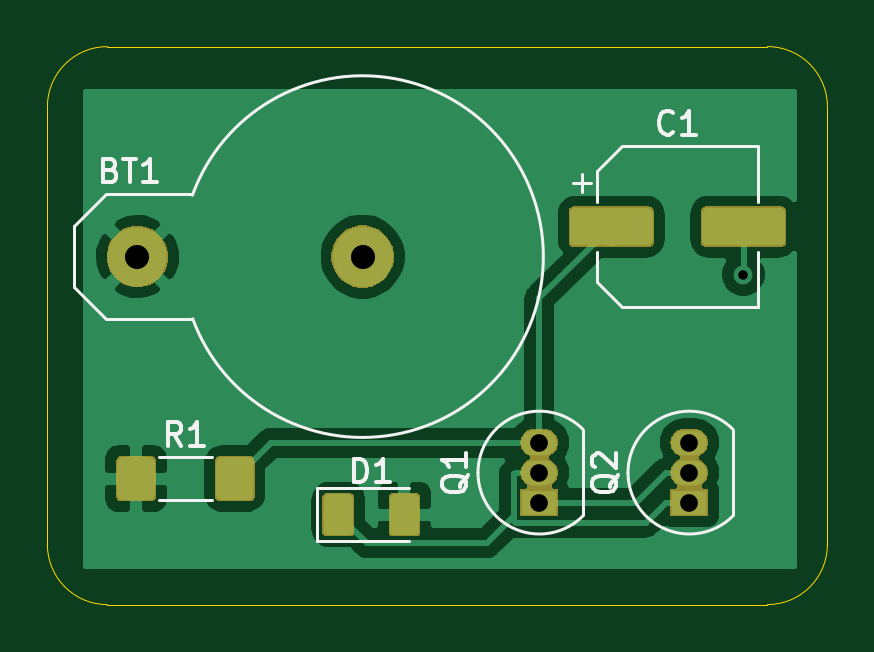
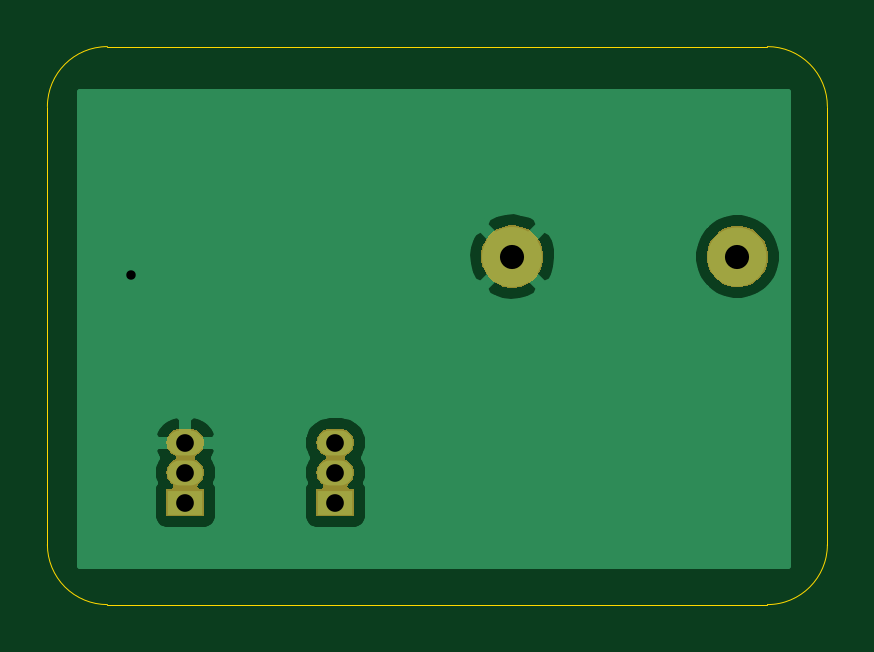
Circuit board: 11 layer files. Board 33.0 x 23.6 mm.
- bottom_copper: 1stCircuit-B_Cu.gbr (12776 bytes)
- bottom_mask: 1stCircuit-B_Mask.gbr (9583 bytes)
- paste: 1stCircuit-B_Paste.gbr (492 bytes)
- bottom_silk: 1stCircuit-B_SilkS.gbr (493 bytes)
- outline: 1stCircuit-Edge_Cuts.gbr (985 bytes)
- top_copper: 1stCircuit-F_Cu.gbr (38368 bytes)
- top_mask: 1stCircuit-F_Mask.gbr (15525 bytes)
- paste: 1stCircuit-F_Paste.gbr (11652 bytes)
- top_silk: 1stCircuit-F_SilkS.gbr (6093 bytes)
- drill: 1stCircuit-NPTH.drl (271 bytes)
- drill: 1stCircuit-PTH.drl (415 bytes)

=== bottom_copper: 1stCircuit-B_Cu.gbr (12776 bytes, source omitted) ===
=== bottom_mask: 1stCircuit-B_Mask.gbr (9583 bytes, source omitted) ===
=== paste: 1stCircuit-B_Paste.gbr ===
G04 #@! TF.GenerationSoftware,KiCad,Pcbnew,(5.1.2)-1*
G04 #@! TF.CreationDate,2019-06-03T12:51:14-05:00*
G04 #@! TF.ProjectId,1stCircuit,31737443-6972-4637-9569-742e6b696361,rev?*
G04 #@! TF.SameCoordinates,Original*
G04 #@! TF.FileFunction,Paste,Bot*
G04 #@! TF.FilePolarity,Positive*
%FSLAX46Y46*%
G04 Gerber Fmt 4.6, Leading zero omitted, Abs format (unit mm)*
G04 Created by KiCad (PCBNEW (5.1.2)-1) date 2019-06-03 12:51:14*
%MOMM*%
%LPD*%
G04 APERTURE LIST*
G04 APERTURE END LIST*
M02*

=== bottom_silk: 1stCircuit-B_SilkS.gbr ===
G04 #@! TF.GenerationSoftware,KiCad,Pcbnew,(5.1.2)-1*
G04 #@! TF.CreationDate,2019-06-03T12:51:14-05:00*
G04 #@! TF.ProjectId,1stCircuit,31737443-6972-4637-9569-742e6b696361,rev?*
G04 #@! TF.SameCoordinates,Original*
G04 #@! TF.FileFunction,Legend,Bot*
G04 #@! TF.FilePolarity,Positive*
%FSLAX46Y46*%
G04 Gerber Fmt 4.6, Leading zero omitted, Abs format (unit mm)*
G04 Created by KiCad (PCBNEW (5.1.2)-1) date 2019-06-03 12:51:14*
%MOMM*%
%LPD*%
G04 APERTURE LIST*
G04 APERTURE END LIST*
M02*

=== outline: 1stCircuit-Edge_Cuts.gbr ===
G04 #@! TF.GenerationSoftware,KiCad,Pcbnew,(5.1.2)-1*
G04 #@! TF.CreationDate,2019-06-03T12:51:14-05:00*
G04 #@! TF.ProjectId,1stCircuit,31737443-6972-4637-9569-742e6b696361,rev?*
G04 #@! TF.SameCoordinates,Original*
G04 #@! TF.FileFunction,Profile,NP*
%FSLAX46Y46*%
G04 Gerber Fmt 4.6, Leading zero omitted, Abs format (unit mm)*
G04 Created by KiCad (PCBNEW (5.1.2)-1) date 2019-06-03 12:51:14*
%MOMM*%
%LPD*%
G04 APERTURE LIST*
%ADD10C,0.050000*%
G04 APERTURE END LIST*
D10*
X166370000Y-86360000D02*
G75*
G02X168910000Y-88900000I0J-2540000D01*
G01*
X135890000Y-88900000D02*
G75*
G02X138430000Y-86360000I2540000J0D01*
G01*
X138430000Y-109982000D02*
G75*
G02X135890000Y-107442000I0J2540000D01*
G01*
X168910000Y-107442000D02*
G75*
G02X166370000Y-109982000I-2540000J0D01*
G01*
X168910000Y-88900000D02*
X168910000Y-107442000D01*
X138430000Y-86360000D02*
X166370000Y-86360000D01*
X135890000Y-107442000D02*
X135890000Y-88900000D01*
X166370000Y-109982000D02*
X138430000Y-109982000D01*
M02*

=== top_copper: 1stCircuit-F_Cu.gbr (38368 bytes, source omitted) ===
=== top_mask: 1stCircuit-F_Mask.gbr (15525 bytes, source omitted) ===
=== paste: 1stCircuit-F_Paste.gbr (11652 bytes, source omitted) ===
=== top_silk: 1stCircuit-F_SilkS.gbr ===
G04 #@! TF.GenerationSoftware,KiCad,Pcbnew,(5.1.2)-1*
G04 #@! TF.CreationDate,2019-06-03T12:51:14-05:00*
G04 #@! TF.ProjectId,1stCircuit,31737443-6972-4637-9569-742e6b696361,rev?*
G04 #@! TF.SameCoordinates,Original*
G04 #@! TF.FileFunction,Legend,Top*
G04 #@! TF.FilePolarity,Positive*
%FSLAX46Y46*%
G04 Gerber Fmt 4.6, Leading zero omitted, Abs format (unit mm)*
G04 Created by KiCad (PCBNEW (5.1.2)-1) date 2019-06-03 12:51:14*
%MOMM*%
%LPD*%
G04 APERTURE LIST*
%ADD10C,0.120000*%
%ADD11C,0.150000*%
G04 APERTURE END LIST*
D10*
X142043232Y-97886355D02*
G75*
G03X142030000Y-92650000I7186768J2636355D01*
G01*
X138380000Y-92600000D02*
X142030000Y-92600000D01*
X137030000Y-93950000D02*
X138380000Y-92600000D01*
X137030000Y-96550000D02*
X137030000Y-93950000D01*
X138380000Y-97900000D02*
X137030000Y-96550000D01*
X142030000Y-97900000D02*
X138380000Y-97900000D01*
X140620748Y-105558000D02*
X142843252Y-105558000D01*
X140620748Y-103738000D02*
X142843252Y-103738000D01*
X164906478Y-102555522D02*
G75*
G03X160468000Y-104394000I-1838478J-1838478D01*
G01*
X164906478Y-106232478D02*
G75*
G02X160468000Y-104394000I-1838478J1838478D01*
G01*
X164918000Y-106194000D02*
X164918000Y-102594000D01*
X158556478Y-102555522D02*
G75*
G03X154118000Y-104394000I-1838478J-1838478D01*
G01*
X158556478Y-106232478D02*
G75*
G02X154118000Y-104394000I-1838478J1838478D01*
G01*
X158568000Y-106194000D02*
X158568000Y-102594000D01*
X147321000Y-107307000D02*
X151206000Y-107307000D01*
X147321000Y-105037000D02*
X147321000Y-107307000D01*
X151206000Y-105037000D02*
X147321000Y-105037000D01*
X158516250Y-91738750D02*
X158516250Y-92526250D01*
X158122500Y-92132500D02*
X158910000Y-92132500D01*
X159150000Y-96325563D02*
X160214437Y-97390000D01*
X159150000Y-91634437D02*
X160214437Y-90570000D01*
X159150000Y-91634437D02*
X159150000Y-92920000D01*
X159150000Y-96325563D02*
X159150000Y-95040000D01*
X160214437Y-97390000D02*
X165970000Y-97390000D01*
X160214437Y-90570000D02*
X165970000Y-90570000D01*
X165970000Y-90570000D02*
X165970000Y-92920000D01*
X165970000Y-97390000D02*
X165970000Y-95040000D01*
D11*
X138564285Y-91578571D02*
X138707142Y-91626190D01*
X138754761Y-91673809D01*
X138802380Y-91769047D01*
X138802380Y-91911904D01*
X138754761Y-92007142D01*
X138707142Y-92054761D01*
X138611904Y-92102380D01*
X138230952Y-92102380D01*
X138230952Y-91102380D01*
X138564285Y-91102380D01*
X138659523Y-91150000D01*
X138707142Y-91197619D01*
X138754761Y-91292857D01*
X138754761Y-91388095D01*
X138707142Y-91483333D01*
X138659523Y-91530952D01*
X138564285Y-91578571D01*
X138230952Y-91578571D01*
X139088095Y-91102380D02*
X139659523Y-91102380D01*
X139373809Y-92102380D02*
X139373809Y-91102380D01*
X140516666Y-92102380D02*
X139945238Y-92102380D01*
X140230952Y-92102380D02*
X140230952Y-91102380D01*
X140135714Y-91245238D01*
X140040476Y-91340476D01*
X139945238Y-91388095D01*
X141565333Y-103250380D02*
X141232000Y-102774190D01*
X140993904Y-103250380D02*
X140993904Y-102250380D01*
X141374857Y-102250380D01*
X141470095Y-102298000D01*
X141517714Y-102345619D01*
X141565333Y-102440857D01*
X141565333Y-102583714D01*
X141517714Y-102678952D01*
X141470095Y-102726571D01*
X141374857Y-102774190D01*
X140993904Y-102774190D01*
X142517714Y-103250380D02*
X141946285Y-103250380D01*
X142232000Y-103250380D02*
X142232000Y-102250380D01*
X142136761Y-102393238D01*
X142041523Y-102488476D01*
X141946285Y-102536095D01*
X160055619Y-104489238D02*
X160008000Y-104584476D01*
X159912761Y-104679714D01*
X159769904Y-104822571D01*
X159722285Y-104917809D01*
X159722285Y-105013047D01*
X159960380Y-104965428D02*
X159912761Y-105060666D01*
X159817523Y-105155904D01*
X159627047Y-105203523D01*
X159293714Y-105203523D01*
X159103238Y-105155904D01*
X159008000Y-105060666D01*
X158960380Y-104965428D01*
X158960380Y-104774952D01*
X159008000Y-104679714D01*
X159103238Y-104584476D01*
X159293714Y-104536857D01*
X159627047Y-104536857D01*
X159817523Y-104584476D01*
X159912761Y-104679714D01*
X159960380Y-104774952D01*
X159960380Y-104965428D01*
X159055619Y-104155904D02*
X159008000Y-104108285D01*
X158960380Y-104013047D01*
X158960380Y-103774952D01*
X159008000Y-103679714D01*
X159055619Y-103632095D01*
X159150857Y-103584476D01*
X159246095Y-103584476D01*
X159388952Y-103632095D01*
X159960380Y-104203523D01*
X159960380Y-103584476D01*
X153705619Y-104489238D02*
X153658000Y-104584476D01*
X153562761Y-104679714D01*
X153419904Y-104822571D01*
X153372285Y-104917809D01*
X153372285Y-105013047D01*
X153610380Y-104965428D02*
X153562761Y-105060666D01*
X153467523Y-105155904D01*
X153277047Y-105203523D01*
X152943714Y-105203523D01*
X152753238Y-105155904D01*
X152658000Y-105060666D01*
X152610380Y-104965428D01*
X152610380Y-104774952D01*
X152658000Y-104679714D01*
X152753238Y-104584476D01*
X152943714Y-104536857D01*
X153277047Y-104536857D01*
X153467523Y-104584476D01*
X153562761Y-104679714D01*
X153610380Y-104774952D01*
X153610380Y-104965428D01*
X153610380Y-103584476D02*
X153610380Y-104155904D01*
X153610380Y-103870190D02*
X152610380Y-103870190D01*
X152753238Y-103965428D01*
X152848476Y-104060666D01*
X152896095Y-104155904D01*
X148867904Y-104804380D02*
X148867904Y-103804380D01*
X149106000Y-103804380D01*
X149248857Y-103852000D01*
X149344095Y-103947238D01*
X149391714Y-104042476D01*
X149439333Y-104232952D01*
X149439333Y-104375809D01*
X149391714Y-104566285D01*
X149344095Y-104661523D01*
X149248857Y-104756761D01*
X149106000Y-104804380D01*
X148867904Y-104804380D01*
X150391714Y-104804380D02*
X149820285Y-104804380D01*
X150106000Y-104804380D02*
X150106000Y-103804380D01*
X150010761Y-103947238D01*
X149915523Y-104042476D01*
X149820285Y-104090095D01*
X162393333Y-89987142D02*
X162345714Y-90034761D01*
X162202857Y-90082380D01*
X162107619Y-90082380D01*
X161964761Y-90034761D01*
X161869523Y-89939523D01*
X161821904Y-89844285D01*
X161774285Y-89653809D01*
X161774285Y-89510952D01*
X161821904Y-89320476D01*
X161869523Y-89225238D01*
X161964761Y-89130000D01*
X162107619Y-89082380D01*
X162202857Y-89082380D01*
X162345714Y-89130000D01*
X162393333Y-89177619D01*
X163345714Y-90082380D02*
X162774285Y-90082380D01*
X163060000Y-90082380D02*
X163060000Y-89082380D01*
X162964761Y-89225238D01*
X162869523Y-89320476D01*
X162774285Y-89368095D01*
M02*

=== drill: 1stCircuit-NPTH.drl ===
M48
; DRILL file {KiCad (5.1.2)-1} date 03/06/2019 12:51:17
; FORMAT={-:-/ absolute / inch / decimal}
; #@! TF.CreationDate,2019-06-03T12:51:17-05:00
; #@! TF.GenerationSoftware,Kicad,Pcbnew,(5.1.2)-1
; #@! TF.FileFunction,NonPlated,1,2,NPTH
FMAT,2
INCH
%
G90
G05
T0
M30

=== drill: 1stCircuit-PTH.drl ===
M48
; DRILL file {KiCad (5.1.2)-1} date 03/06/2019 12:51:17
; FORMAT={-:-/ absolute / inch / decimal}
; #@! TF.CreationDate,2019-06-03T12:51:17-05:00
; #@! TF.GenerationSoftware,Kicad,Pcbnew,(5.1.2)-1
; #@! TF.FileFunction,Plated,1,2,PTH
FMAT,2
INCH
T1C0.0157
T2C0.0295
T3C0.0402
%
G90
G05
T1
X6.51Y-3.78
T2
X6.42Y-4.06
X6.42Y-4.11
X6.42Y-4.16
X6.17Y-4.06
X6.17Y-4.11
X6.17Y-4.16
T3
X5.5Y-3.75
X5.8752Y-3.75
T0
M30

